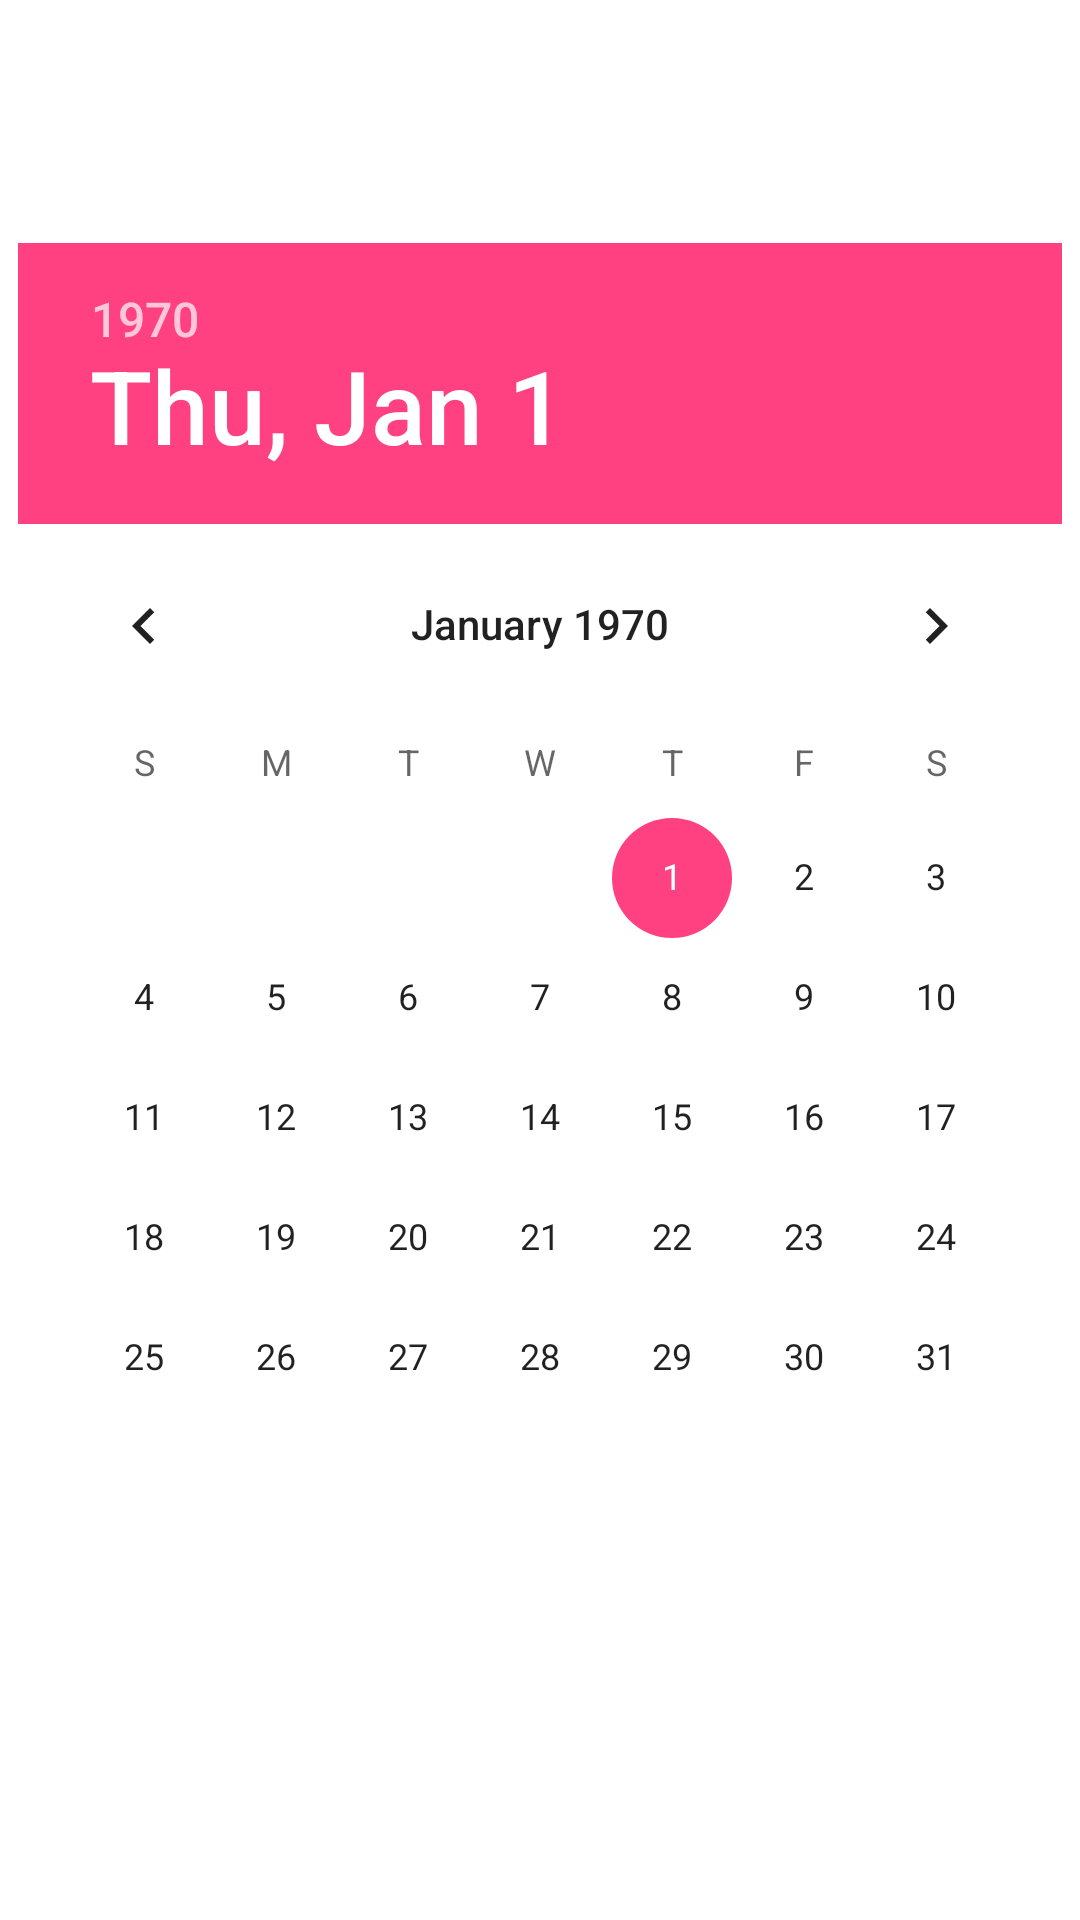

Produce the Android XML layout that renders to this screen, including the resource entries it uses.
<!-- AndroidManifest.xml: application theme AppTheme -->
<!-- res/layout/dialog_birthday_picker_layout.xml -->
<?xml version="1.0" encoding="utf-8"?>

<LinearLayout xmlns:android="http://schemas.android.com/apk/res/android"
    android:layout_width="wrap_content"
    android:layout_height="wrap_content"
    android:background="@android:color/white"
    android:gravity="center"
    android:orientation="vertical"
    android:paddingBottom="40dp"
    android:paddingTop="40dp" >

    <DatePicker
        android:id="@+id/date_birthday_picker_date"
        android:layout_width="wrap_content"
        android:layout_height="wrap_content"
        android:calendarViewShown="false"
        android:spinnersShown="true" />

    <Button
        android:id="@+id/button_birthday_picker_confirm"
        android:layout_width="100dp"
        android:layout_height="36dp"
        android:layout_marginTop="10dp"
        android:background="@drawable/selector_red_round"
        android:gravity="center"
        android:text="@string/confirm"
        android:textColor="@android:color/white"
        android:textSize="16sp" />

</LinearLayout>
<!-- resources referenced by this layout -->
<resources>
  <string name="confirm">확인</string>
  <style name="AppTheme" parent="Theme.AppCompat.Light.DarkActionBar">
          
          <item name="colorPrimary">@color/colorPrimary</item>
          <item name="colorPrimaryDark">@color/colorPrimaryDark</item>
          <item name="colorAccent">@color/colorAccent</item>
      </style>
  <color name="colorPrimary">#3F51B5</color>
  <color name="colorPrimaryDark">#303F9F</color>
  <color name="colorAccent">#FF4081</color>
</resources>
